The GitHub repository faraz117/Traffic-Congestion-Estimator contains a labelled image folder "dataset" with 3 categories: heavy traffic, light traffic, medium traffic. Examples follow, each with its label.

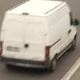
Label: medium traffic

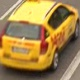
Label: light traffic

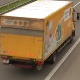
Label: heavy traffic

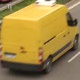
Label: medium traffic

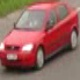
Label: light traffic

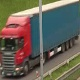
Label: heavy traffic
